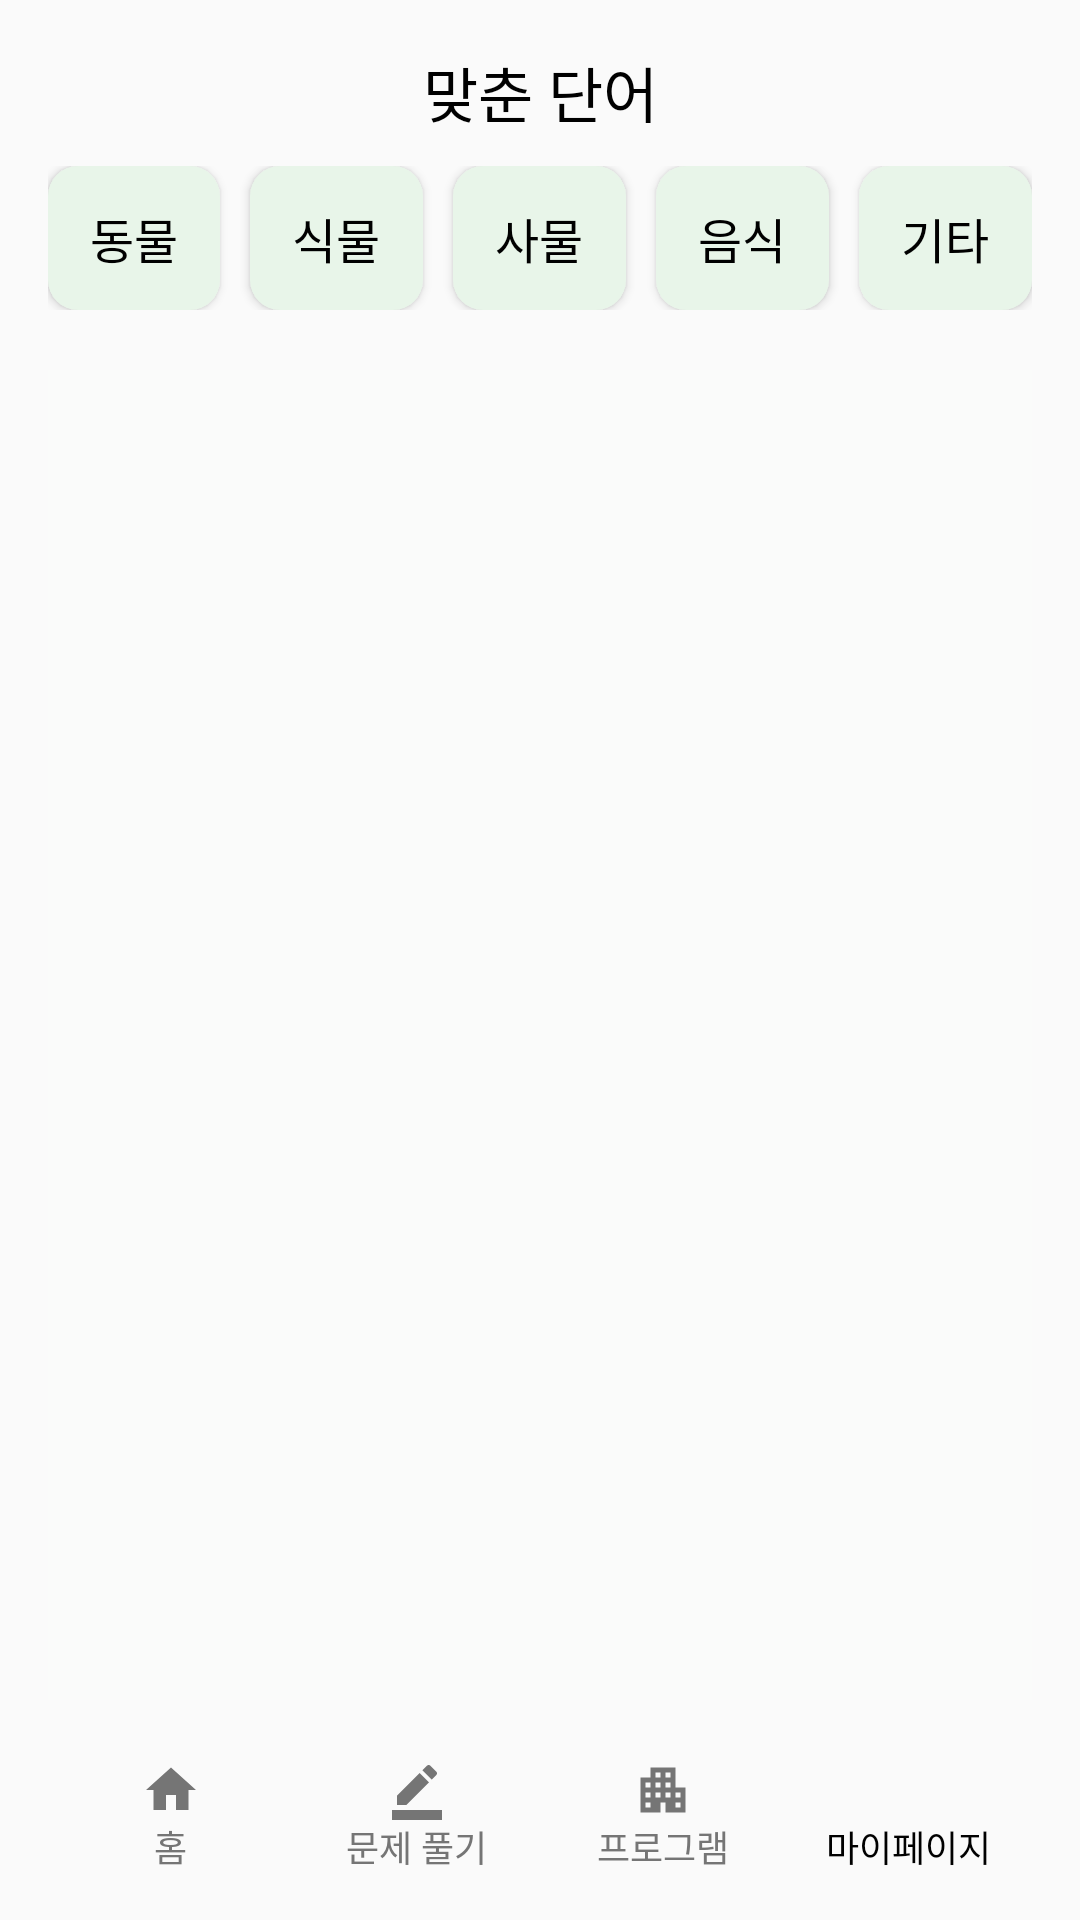

Write the Android layout XML for this screen, with the resource values it uses.
<!-- AndroidManifest.xml: application theme Theme.Front -->
<!-- res/layout/activity_right_image_quiz_solved_list.xml -->
<?xml version="1.0" encoding="utf-8"?>
<androidx.constraintlayout.widget.ConstraintLayout xmlns:android="http://schemas.android.com/apk/res/android"
        xmlns:tools="http://schemas.android.com/tools"
        xmlns:app="http://schemas.android.com/apk/res-auto"
        android:layout_width="match_parent"
        android:layout_height="match_parent"
        android:padding="16dp"
        tools:context=".quiz.image.ui.ImageQuizListActivity">

    <LinearLayout
            android:id="@+id/linearLayout"
            android:layout_width="match_parent"
            android:layout_height="wrap_content"
            android:orientation="horizontal"
            tools:ignore="MissingConstraints">

        <TextView
                android:id="@+id/tv_image_quiz_add"
                android:layout_width="wrap_content"
                android:layout_height="match_parent"
                android:layout_gravity="center"
                android:layout_weight="1"
                android:gravity="center"
                style="@style/AndroidH1"
                android:textColor="@color/black"
                android:text="맞춘 단어"
                app:layout_constraintEnd_toEndOf="parent"
                app:layout_constraintStart_toStartOf="parent"
                app:layout_constraintTop_toTopOf="parent" />
    </LinearLayout>

    <LinearLayout
            android:id="@+id/layout_back"
            android:layout_width="match_parent"
            android:layout_height="wrap_content"
            app:layout_constraintTop_toTopOf="@id/linearLayout"
            app:layout_constraintBottom_toBottomOf="@id/linearLayout"
            tools:ignore="MissingConstraints,NotSibling">

        <ImageButton
                android:id="@+id/btn_back"
                android:layout_width="30dp"
                android:layout_height="30dp"
                android:layout_gravity="left"
                android:foregroundGravity="bottom"
                android:background="@android:color/transparent"
                android:src="@drawable/ic_left"
                android:scaleType="fitCenter"
                tools:ignore="MissingConstraints"
                android:contentDescription="TODO">
        </ImageButton>
    </LinearLayout>

    <LinearLayout
            android:id="@+id/layout_list"
            android:layout_width="match_parent"
            android:layout_height="wrap_content"
            android:layout_marginTop="10dp"
            android:layout_marginBottom="20dp"
            app:layout_constraintTop_toBottomOf="@id/linearLayout"
            app:layout_constraintBottom_toTopOf="@id/nestedScrollView">
        <Button
                android:id="@+id/btn_animal"
                style="@style/AndroidButton1"
                android:layout_width="0dp"
                android:layout_height="wrap_content"
                android:layout_weight="1"
                android:layout_marginEnd="10dp"
                android:background="@drawable/shape_btn"
                android:backgroundTint="@color/green50"
                android:text="동물"
                android:textColor="@color/black"
                android:textSize="16sp" />

        
        <Button
                android:id="@+id/btn_plant"
                style="@style/AndroidButton1"
                android:layout_width="0dp"
                android:layout_height="wrap_content"
                android:layout_weight="1"
                android:layout_marginEnd="10dp"
                android:backgroundTint="@color/green50"
                android:background="@drawable/shape_btn"
                android:text="식물"
                android:textColor="@color/black"
                android:textSize="16sp" />

        
        <Button
                android:id="@+id/btn_object"
                style="@style/AndroidButton1"
                android:layout_width="0dp"
                android:layout_height="wrap_content"
                android:layout_weight="1"
                android:layout_marginEnd="10dp"
                android:background="@drawable/shape_btn"
                android:backgroundTint="@color/green50"
                android:text="사물"
                android:textColor="@color/black"
                android:textSize="16sp" />

        <Button
                android:id="@+id/btn_food"
                style="@style/AndroidButton1"
                android:layout_width="0dp"
                android:layout_height="wrap_content"
                android:layout_weight="1"
                android:layout_marginEnd="10dp"
                android:background="@drawable/shape_btn"
                android:backgroundTint="@color/green50"
                android:text="음식"
                android:textColor="@color/black"
                android:textSize="16sp" />

        
        <Button
                android:id="@+id/btn_other"
                style="@style/AndroidButton1"
                android:layout_width="0dp"
                android:layout_height="wrap_content"
                android:layout_weight="1"
                android:background="@drawable/shape_btn"
                android:backgroundTint="@color/green50"
                android:text="기타"
                android:textColor="@color/black"
                android:textSize="16sp" />

    </LinearLayout>


    <androidx.core.widget.NestedScrollView
            android:id="@+id/nestedScrollView"
            android:layout_width="match_parent"
            android:layout_height="0dp"
            android:fillViewport="true"
            app:layout_constraintBottom_toTopOf="@id/bottom"
            app:layout_constraintLeft_toLeftOf="parent"
            app:layout_constraintRight_toRightOf="parent"
            app:layout_constraintTop_toBottomOf="@id/layout_list">

        <androidx.recyclerview.widget.RecyclerView
                android:id="@+id/rv_quiz"
                android:layout_width="match_parent"
                android:layout_height="match_parent"
                android:layout_gravity="top"
                android:background="#20F2FFF3"
                android:nestedScrollingEnabled="false"
                tools:listitem="@layout/mypage_item_image_quiz" />
    </androidx.core.widget.NestedScrollView>

    <LinearLayout
            android:id="@+id/bottom"
            android:layout_width="match_parent"
            android:layout_height="wrap_content"
            android:paddingTop="20dp"
            android:weightSum="4"
            app:layout_constraintBottom_toBottomOf="parent"
            app:layout_constraintLeft_toLeftOf="parent"
            app:layout_constraintRight_toRightOf="parent">

    <LinearLayout
            android:id="@+id/btn_home"
            android:layout_width="0dp"
            android:layout_height="match_parent"
            android:layout_weight="1"
            android:orientation="vertical">

        <Button
                android:layout_width="20dp"
                android:layout_height="20dp"
                android:background="@drawable/ic_home"
                android:backgroundTint="@color/gray600"
                android:layout_gravity="center_horizontal">
        </Button>

        <TextView
                style="@style/AndroidCaption2"
                android:includeFontPadding="false"
                android:layout_width="wrap_content"
                android:layout_height="wrap_content"
                android:textColor="@color/gray600"
                android:text="홈"
                android:layout_gravity="center_horizontal">

        </TextView>
    </LinearLayout>

    <LinearLayout
            android:id="@+id/btn_quiz"
            android:layout_width="0dp"
            android:layout_height="match_parent"
            android:layout_weight="1"
            android:orientation="vertical">

        <Button
                android:layout_width="20dp"
                android:layout_height="20dp"
                android:background="@drawable/ic_quiz"
                android:backgroundTint="@color/gray600"
                android:layout_gravity="center_horizontal">
        </Button>

        <TextView
                style="@style/AndroidCaption2"
                android:includeFontPadding="false"
                android:layout_width="wrap_content"
                android:layout_height="wrap_content"
                android:textColor="@color/gray600"
                android:text="문제 풀기"
                android:layout_gravity="center_horizontal">

        </TextView>
    </LinearLayout>

    <LinearLayout
            android:id="@+id/btn_program"
            android:layout_width="0dp"
            android:layout_height="match_parent"
            android:layout_weight="1"
            android:orientation="vertical">

        <Button
                android:layout_width="20dp"
                android:layout_height="20dp"
                android:background="@drawable/ic_program"
                android:backgroundTint="@color/gray600"
                android:layout_gravity="center_horizontal">
        </Button>

        <TextView
                style="@style/AndroidCaption2"
                android:includeFontPadding="false"
                android:layout_width="wrap_content"
                android:layout_height="wrap_content"
                android:text="프로그램"
                android:textColor="@color/gray600"
                android:layout_gravity="center_horizontal">

        </TextView>
    </LinearLayout>

    <LinearLayout
            android:id="@+id/btn_mypage"
            android:layout_width="0dp"
            android:layout_height="match_parent"
            android:layout_weight="1"
            android:orientation="vertical">

        <Button
                android:layout_width="20dp"
                android:layout_height="20dp"
                android:background="@drawable/ic_mypage"
                android:layout_gravity="center_horizontal">
        </Button>

        <TextView
                style="@style/AndroidCaption2"
                android:includeFontPadding="false"
                android:layout_width="wrap_content"
                android:layout_height="wrap_content"
                android:textColor="@color/black"
                android:text="마이페이지"
                android:layout_gravity="center_horizontal">

        </TextView>
    </LinearLayout>
    </LinearLayout>

</androidx.constraintlayout.widget.ConstraintLayout>
<!-- res/layout/mypage_item_image_quiz.xml (included above) -->
<?xml version="1.0" encoding="utf-8"?>
<androidx.constraintlayout.widget.ConstraintLayout xmlns:android="http://schemas.android.com/apk/res/android"
        xmlns:app="http://schemas.android.com/apk/res-auto"
        android:layout_width="match_parent"
        android:layout_height="wrap_content"
        android:weightSum="5"
        android:padding="5dp">
    <TextView
            android:id="@+id/tv_date"
            android:layout_width="0dp"
            android:layout_height="wrap_content"
            android:text="날짜"
            style="@style/AndroidSubtitle2"
            android:textColor="@color/black"
            app:layout_constraintStart_toStartOf="parent"
            app:layout_constraintEnd_toStartOf="@id/tv_answer"
            app:layout_constraintTop_toTopOf="parent"
            android:singleLine="true"
            android:ellipsize="marquee"
            android:marqueeRepeatLimit="marquee_forever"
            android:focusable="true"
            android:focusableInTouchMode="true"
            android:scrollHorizontally="true"
            android:maxLines="1"
            android:layout_weight="1"/>

    
    <TextView
            android:id="@+id/tv_answer"
            android:layout_height="wrap_content"
            android:layout_width="0dp"
            android:text="정답"
            style="@style/AndroidSubtitle2"
            android:textColor="@color/black"
            android:textAlignment="textEnd"
            app:layout_constraintStart_toEndOf="@id/tv_date"
            app:layout_constraintEnd_toStartOf="@id/btn_detail"
            app:layout_constraintTop_toTopOf="parent"
            android:maxLines="1"
            android:layout_weight="1"/>

    
    <TextView
            android:id="@+id/btn_detail"
            android:layout_width="0dp"
            android:layout_height="wrap_content"
            android:text="상세 정보"
            style="@style/AndroidSubtitle2"
            android:textColor="@color/green"
            android:textAlignment="textEnd"
            app:layout_constraintStart_toEndOf="@id/tv_answer"
            app:layout_constraintEnd_toEndOf="parent"
            app:layout_constraintTop_toTopOf="parent"
            android:maxLines="1"
            android:layout_weight="1"/>


</androidx.constraintlayout.widget.ConstraintLayout>
<!-- resources referenced by this layout -->
<resources>
  <color name="black">#FF000000</color>
  <color name="gray600">#757575</color>
  <color name="green">#4CAF50</color>
  <color name="green50">#E8F5E9</color>
  <!-- drawable ic_home (drawable) -->
  <vector android:height="15dp" android:tint="#000000"
      android:viewportHeight="24" android:viewportWidth="24"
      android:width="15dp" xmlns:android="http://schemas.android.com/apk/res/android">
      <path android:fillColor="@android:color/white" android:pathData="M10,20v-6h4v6h5v-8h3L12,3 2,12h3v8z"/>
  </vector>
  <!-- drawable ic_program (drawable) -->
  <vector android:height="15dp" android:tint="#000000"
      android:viewportHeight="24" android:viewportWidth="24"
      android:width="15dp" xmlns:android="http://schemas.android.com/apk/res/android">
      <path android:fillColor="@android:color/white" android:pathData="M17,11V3H7v4H3v14h8v-4h2v4h8V11H17zM7,19H5v-2h2V19zM7,15H5v-2h2V15zM7,11H5V9h2V11zM11,15H9v-2h2V15zM11,11H9V9h2V11zM11,7H9V5h2V7zM15,15h-2v-2h2V15zM15,11h-2V9h2V11zM15,7h-2V5h2V7zM19,19h-2v-2h2V19zM19,15h-2v-2h2V15z"/>
  </vector>
  <!-- drawable ic_quiz (drawable) -->
  <vector android:height="15dp" android:tint="#000000"
      android:viewportHeight="24" android:viewportWidth="24"
      android:width="15dp" xmlns:android="http://schemas.android.com/apk/res/android">
      <path android:fillColor="@android:color/white" android:pathData="M22,24H2v-4h20V24zM13.06,5.19l3.75,3.75L7.75,18H4v-3.75L13.06,5.19zM17.88,7.87l-3.75,-3.75l1.83,-1.83c0.39,-0.39 1.02,-0.39 1.41,0l2.34,2.34c0.39,0.39 0.39,1.02 0,1.41L17.88,7.87z"/>
  </vector>
  <!-- drawable shape_btn (drawable) -->
  <?xml version="1.0" encoding="utf-8"?>
  <shape xmlns:android="http://schemas.android.com/apk/res/android"
      android:shape="rectangle" >
      <solid android:color="@color/green" />
      <corners
          android:radius="10dp"/>
      <padding android:right="10dp"
          android:left="10dp"/>
  </shape>
  <style name="AndroidButton1">
          <item name="android:fontFamily">@font/noto_bold</item>
          <item name="android:textSize">18sp</item>
          <item name="android:lineSpacingExtra">24sp</item>
      </style>
  <style name="AndroidCaption2">
          <item name="android:fontFamily">@font/noto_medium</item>
          <item name="android:textSize">12sp</item>
          <item name="android:lineSpacingExtra">18sp</item>
      </style>
  <style name="AndroidH1">
          <item name="android:fontFamily">@font/noto_bold</item>
          <item name="android:textSize">20sp</item>
          <item name="android:lineSpacingExtra">26sp</item>
      </style>
  <style name="AndroidSubtitle2">
          <item name="android:fontFamily">@font/noto_medium</item>
          <item name="android:textSize">16sp</item>
          <item name="android:lineSpacingExtra">24sp</item>
      </style>
  <style name="Theme.Front" parent="Base.Theme.Front" />
  <style name="Base.Theme.Front" parent="Theme.AppCompat.Light">
          <item name="colorPrimary">@color/green</item>
          <item name="colorPrimaryVariant">@color/gray600</item>
          <item name="colorOnPrimary">@color/white</item>
          <item name="windowNoTitle">true</item>
          
          <item name="colorSecondary">@color/green</item>
          <item name="colorSecondaryVariant">@color/gray200</item>
          <item name="colorOnSecondary">@color/black</item>
          <item name="windowActionBar">false</item>
      </style>
  <color name="white">#FFFFFFFF</color>
  <color name="gray200">#EEEEEE</color>
</resources>
